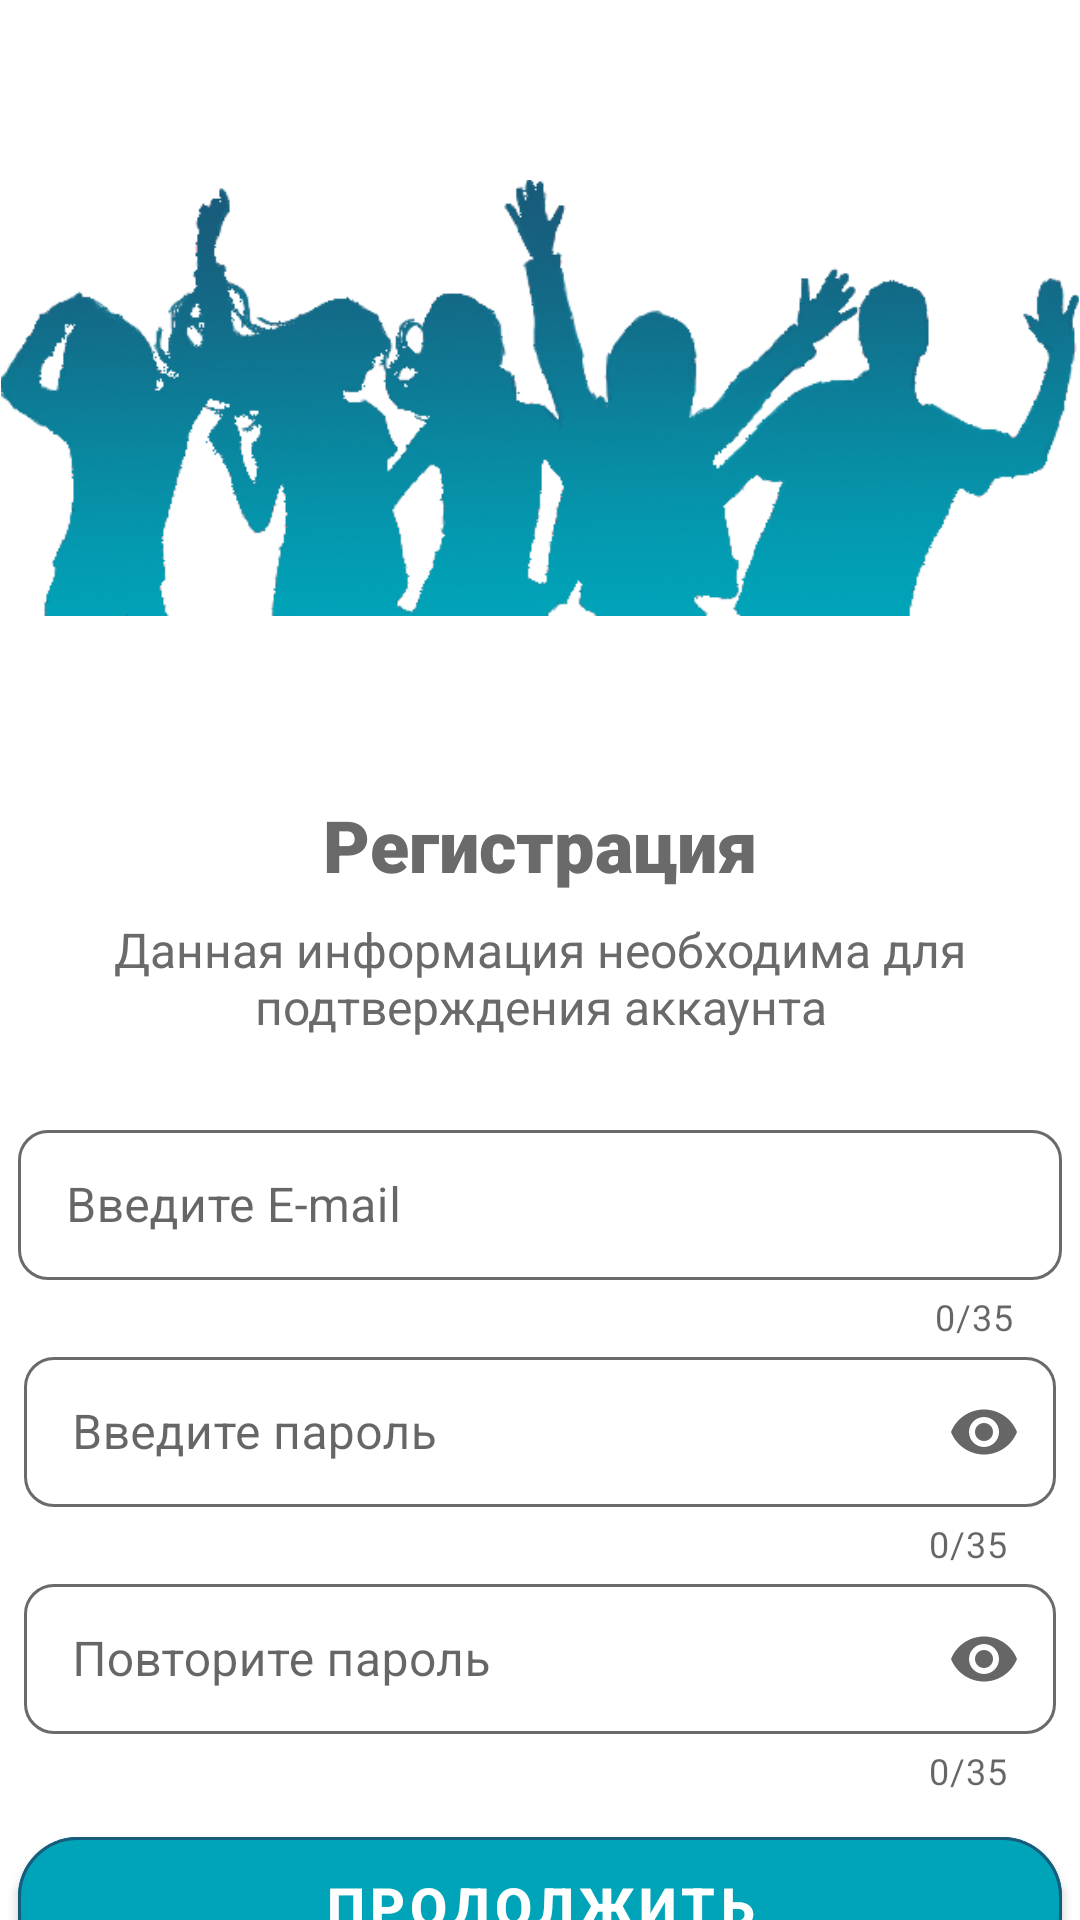

Android layout source for this screen:
<!-- AndroidManifest.xml: application theme FriendsAppTheme -->
<!-- res/layout/activity_register.xml -->
<?xml version="1.0" encoding="utf-8"?>
<androidx.constraintlayout.widget.ConstraintLayout xmlns:android="http://schemas.android.com/apk/res/android"
    xmlns:app="http://schemas.android.com/apk/res-auto"
    xmlns:tools="http://schemas.android.com/tools"
    android:layout_width="match_parent"
    android:layout_height="match_parent"
    tools:context=".view.register.RegisterActivity">

    <ImageView
        android:id="@+id/imageViewFriendsPageOne"
        android:layout_width="wrap_content"
        android:layout_height="wrap_content"
        android:adjustViewBounds="true"
        android:layout_marginStart="@dimen/activity_left_right_margin"
        android:layout_marginEnd="@dimen/activity_left_right_margin"
        android:layout_marginTop="60dp"
        app:srcCompat="@drawable/friends"
        android:contentDescription="@string/img_description_friends"
        app:layout_constraintEnd_toEndOf="parent"
        app:layout_constraintStart_toStartOf="parent"
        app:layout_constraintTop_toTopOf="parent"/>

    <TextView
        android:id="@+id/textViewRegTitle"
        android:layout_width="0dp"
        android:layout_height="wrap_content"
        android:layout_marginTop="60dp"
        android:layout_marginStart="@dimen/activity_left_right_margin"
        android:layout_marginEnd="@dimen/activity_left_right_margin"
        android:fontFamily="sans-serif-black"
        android:gravity="center"
        android:textSize="@dimen/title_size"
        android:textColor="@color/grey"
        android:text="@string/register_title"
        app:layout_constraintEnd_toEndOf="parent"
        app:layout_constraintStart_toStartOf="parent"
        app:layout_constraintTop_toBottomOf="@+id/imageViewFriendsPageOne"  />

    <TextView
        android:id="@+id/textViewWelcomeDescription"
        android:layout_width="0dp"
        android:layout_height="wrap_content"
        android:layout_marginTop="@dimen/title_edit_margin"
        android:layout_marginStart="@dimen/activity_left_right_margin"
        android:layout_marginEnd="@dimen/activity_left_right_margin"
        android:gravity="center"
        android:textSize="16sp"
        android:textColor="@color/grey"
        android:text="@string/register_description"
        app:layout_constraintEnd_toEndOf="parent"
        app:layout_constraintStart_toStartOf="parent"
        app:layout_constraintTop_toBottomOf="@+id/textViewRegTitle" />

    <com.google.android.material.textfield.TextInputLayout
        android:id="@+id/textInputLayoutRegEmail"
        style="@style/editTextStyleBox"
        android:layout_width="match_parent"
        android:layout_height="wrap_content"
        android:layout_marginTop="25dp"
        android:layout_marginStart="@dimen/activity_left_right_margin"
        android:layout_marginEnd="@dimen/activity_left_right_margin"
        app:boxBackgroundColor="@android:color/white"
        app:boxCornerRadiusBottomEnd="@dimen/radius_form"
        app:boxCornerRadiusBottomStart="@dimen/radius_form"
        app:boxCornerRadiusTopEnd="@dimen/radius_form"
        app:boxCornerRadiusTopStart="@dimen/radius_form"
        app:counterEnabled="true"
        app:counterMaxLength="35"
        app:errorEnabled="true"
        app:layout_constraintEnd_toEndOf="parent"
        app:layout_constraintStart_toStartOf="parent"
        app:layout_constraintTop_toBottomOf="@+id/textViewWelcomeDescription"
        app:hintTextColor="@color/colorPrimaryDark">

        <com.google.android.material.textfield.TextInputEditText
            android:id="@+id/editTextRegEmail"
            android:layout_width="match_parent"
            android:layout_height="50dp"
            android:ellipsize="end"
            android:hint="@string/hint_e_mail"
            android:imeOptions="actionGo"
            android:inputType="textEmailAddress"
            android:lines="1"
            android:maxLength="35"
            android:maxLines="1"
            android:minLines="1"
            app:counterOverflowTextAppearance="@style/MyCounterText"
            tools:ignore="KeyboardInaccessibleWidget" />
    </com.google.android.material.textfield.TextInputLayout>

    <com.google.android.material.textfield.TextInputLayout
        android:id="@+id/textInputLayoutRegPassword"
        style="@style/editTextStyleBox"
        android:layout_width="match_parent"
        android:layout_height="wrap_content"
        android:layout_marginStart="@dimen/title_edit_margin"
        android:layout_marginEnd="@dimen/title_edit_margin"
        app:endIconMode="password_toggle"
        app:boxBackgroundColor="@android:color/white"
        app:boxCornerRadiusBottomEnd="@dimen/radius_form"
        app:boxCornerRadiusBottomStart="@dimen/radius_form"
        app:boxCornerRadiusTopEnd="@dimen/radius_form"
        app:boxCornerRadiusTopStart="@dimen/radius_form"
        app:counterEnabled="true"
        app:counterMaxLength="35"
        app:errorEnabled="true"
        app:layout_constraintEnd_toEndOf="parent"
        app:layout_constraintStart_toStartOf="parent"
        app:layout_constraintTop_toBottomOf="@+id/textInputLayoutRegEmail"
        app:hintTextColor="@color/colorPrimaryDark">

        <com.google.android.material.textfield.TextInputEditText
            android:id="@+id/editTextRegPassword"
            android:layout_width="match_parent"
            android:layout_height="50dp"
            android:ellipsize="end"
            android:hint="@string/hint_pass"
            android:imeOptions="actionGo"
            android:inputType="textPassword"
            android:lines="1"
            android:maxLength="35"
            android:maxLines="1"
            android:minLines="1"
            app:counterOverflowTextAppearance="@style/MyCounterText"
            tools:ignore="KeyboardInaccessibleWidget" />
    </com.google.android.material.textfield.TextInputLayout>

    <com.google.android.material.textfield.TextInputLayout
        android:id="@+id/textInputLayoutRegRepeatPassword"
        style="@style/editTextStyleBox"
        android:layout_width="match_parent"
        android:layout_height="wrap_content"
        android:layout_marginStart="@dimen/title_edit_margin"
        android:layout_marginEnd="@dimen/title_edit_margin"
        app:endIconMode="password_toggle"
        app:boxBackgroundColor="@android:color/white"
        app:boxCornerRadiusBottomEnd="@dimen/radius_form"
        app:boxCornerRadiusBottomStart="@dimen/radius_form"
        app:boxCornerRadiusTopEnd="@dimen/radius_form"
        app:boxCornerRadiusTopStart="@dimen/radius_form"
        app:counterEnabled="true"
        app:counterMaxLength="35"
        app:errorEnabled="true"
        app:layout_constraintEnd_toEndOf="parent"
        app:layout_constraintStart_toStartOf="parent"
        app:layout_constraintTop_toBottomOf="@+id/textInputLayoutRegPassword"
        app:hintTextColor="@color/colorPrimaryDark">

        <com.google.android.material.textfield.TextInputEditText
            android:id="@+id/editTextRegRepeatPassword"
            android:layout_width="match_parent"
            android:layout_height="50dp"
            android:ellipsize="end"
            android:hint="@string/hint_repeat_pass"
            android:imeOptions="actionGo"
            android:inputType="textPassword"
            android:lines="1"
            android:maxLength="35"
            android:maxLines="1"
            android:minLines="1"
            app:counterOverflowTextAppearance="@style/MyCounterText"
            tools:ignore="KeyboardInaccessibleWidget" />
    </com.google.android.material.textfield.TextInputLayout>

    <com.google.android.material.button.MaterialButton
        android:id="@+id/buttonRegContinue"
        style="@style/Widget.MaterialComponents.Button"
        android:layout_width="match_parent"
        android:layout_height="58dp"
        android:layout_marginTop="@dimen/btn_margin_top"
        android:layout_marginStart="@dimen/activity_left_right_margin"
        android:layout_marginEnd="@dimen/activity_left_right_margin"
        android:backgroundTint="@color/colorPrimary"
        android:textStyle="bold"
        android:textSize="18sp"
        android:elevation="20dp"
        android:text="@string/reg_btn_text"
        app:cornerRadius="@dimen/radius_button"
        app:strokeColor="@color/colorPrimaryDark"
        app:strokeWidth="1dp"
        app:layout_constraintEnd_toEndOf="parent"
        app:layout_constraintStart_toStartOf="parent"
        app:layout_constraintTop_toBottomOf="@+id/textInputLayoutRegRepeatPassword"
        />

</androidx.constraintlayout.widget.ConstraintLayout>
<!-- resources referenced by this layout -->
<resources>
  <color name="colorPrimary">#00A4B9</color>
  <color name="colorPrimaryDark">#185B7A</color>
  <color name="grey">#6A6A6A</color>
  <dimen name="activity_left_right_margin">6dp</dimen>
  <dimen name="btn_margin_top">8dp</dimen>
  <dimen name="radius_button">20dp</dimen>
  <dimen name="radius_form">10dp</dimen>
  <dimen name="title_edit_margin">8dp</dimen>
  <dimen name="title_size">24sp</dimen>
  <!-- drawable friends: png bitmap (drawable, 149072 bytes) -->
  <string name="hint_e_mail">Введите E-mail</string>
  <string name="hint_pass">Введите пароль</string>
  <string name="hint_repeat_pass">Повторите пароль</string>
  <string name="img_description_friends">Friends</string>
  <string name="reg_btn_text">Продолжить</string>
  <string name="register_description">Данная информация необходима для подтверждения аккаунта</string>
  <string name="register_title">Регистрация</string>
  <style name="MyCounterText" parent="TextAppearance.AppCompat.Small">
          <item name="android:textColor">@color/colorAccent</item>
      </style>
  <style name="editTextStyleBox" parent="Widget.MaterialComponents.TextInputLayout.OutlinedBox">
          <item name="boxStrokeColor">@color/text_input_box_stroke</item>
      </style>
  <style name="FriendsAppTheme" parent="Theme.MaterialComponents.DayNight.NoActionBar">
          <item name="colorPrimary">@color/colorPrimary</item>
          <item name="colorPrimaryDark">@color/colorPrimaryDark</item>
          <item name="colorAccent">@color/grey</item>
          <item name="android:datePickerDialogTheme">@style/MyDatePickerDialogTheme</item>
      </style>
  <color name="colorAccent">#FF491B</color>
  <style name="MyDatePickerDialogTheme" parent="android:Theme.Material.Light.Dialog">
          <item name="android:colorAccent">@color/colorPrimary</item>
          <item name="android:buttonBarNegativeButtonStyle">@style/DatePickerTheme.ButtonBarNegativeButtonStyle</item>
          <item name="android:buttonBarNeutralButtonStyle">@style/DatePickerTheme.ButtonBarNegativeButtonStyle</item>
          <item name="android:buttonBarPositiveButtonStyle">@style/DatePickerTheme.ButtonBarNegativeButtonStyle</item>
      </style>
  <style name="DatePickerTheme.ButtonBarNegativeButtonStyle" parent="Widget.MaterialComponents.Button.TextButton.Dialog">
          <item name="android:textColor">@color/grey</item>
      </style>
</resources>
